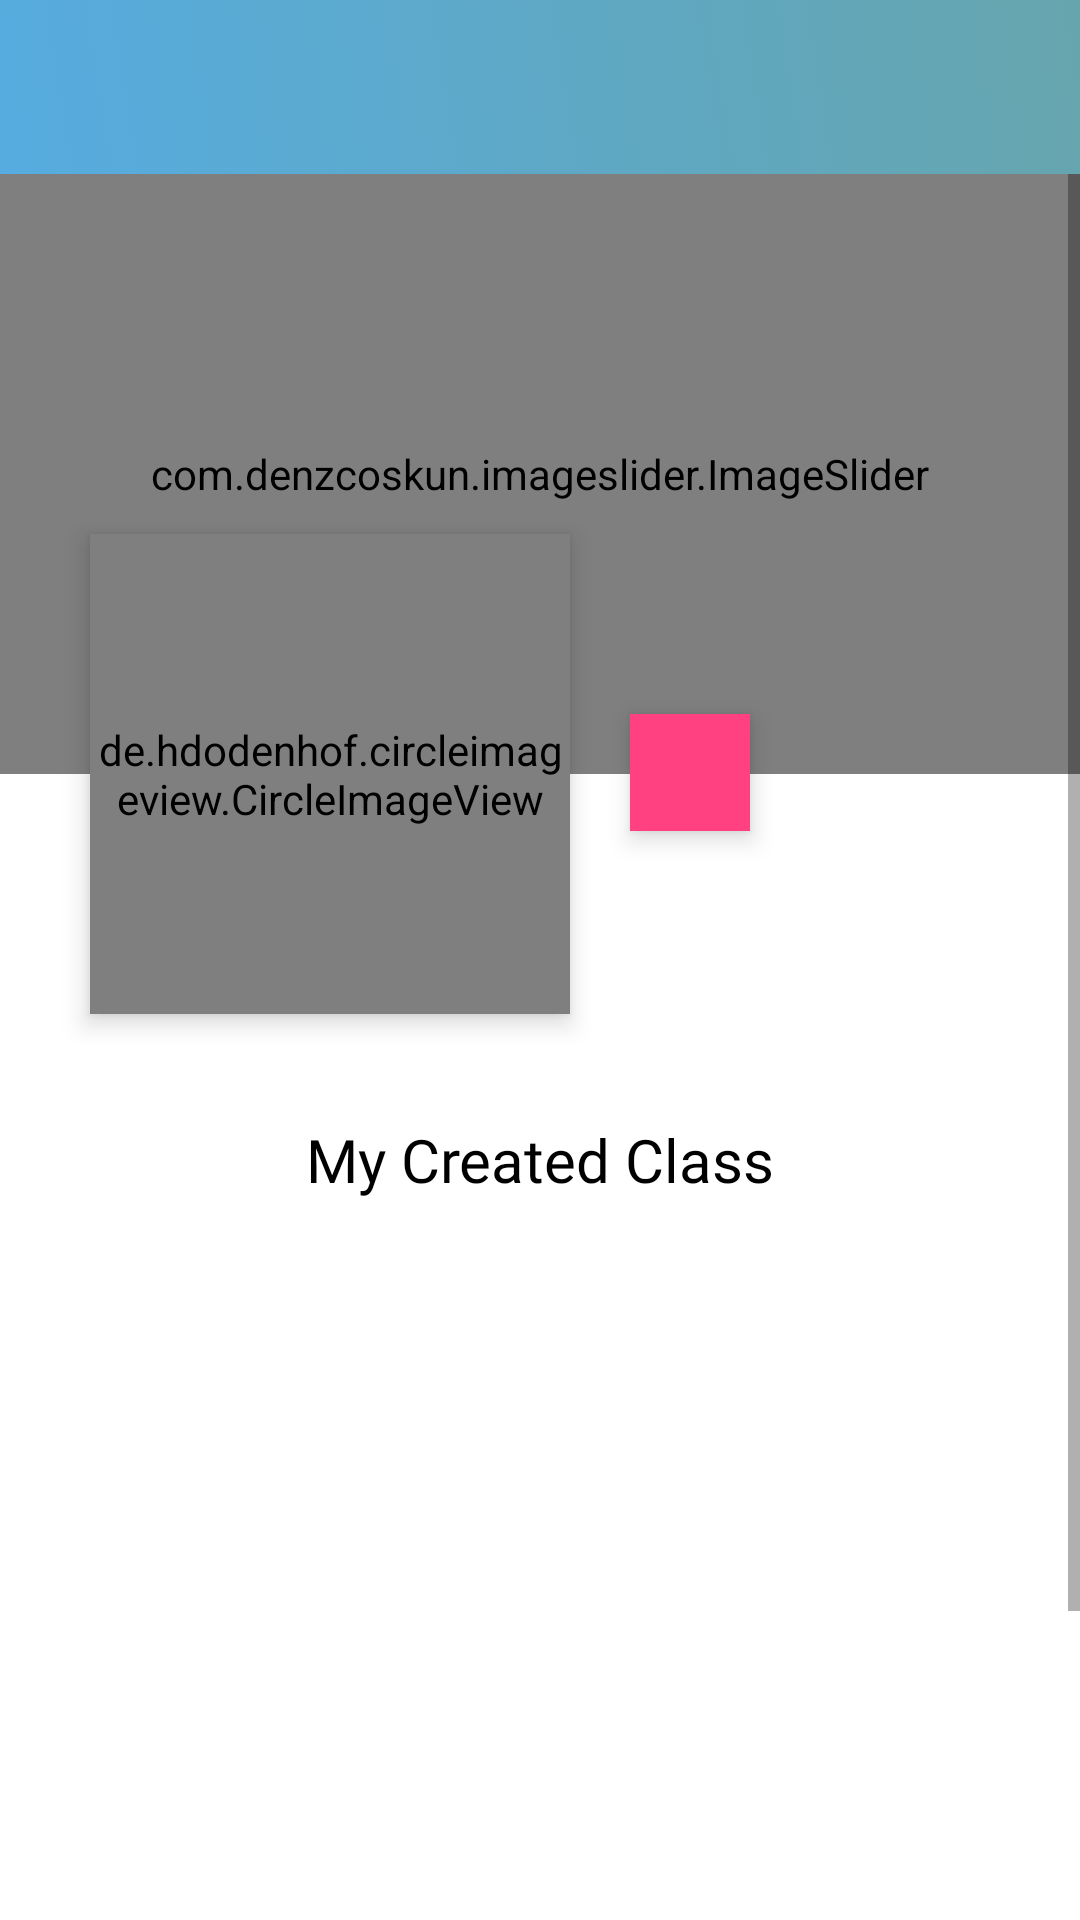

Layout XML and referenced resources for this Android screen:
<!-- AndroidManifest.xml: application theme AppTheme -->
<!-- res/layout/activity_profile.xml -->
<?xml version="1.0" encoding="utf-8"?>
<RelativeLayout xmlns:android="http://schemas.android.com/apk/res/android"
    xmlns:app="http://schemas.android.com/apk/res-auto"
    xmlns:fancy="http://schemas.android.com/apk/res-auto"
    xmlns:tools="http://schemas.android.com/tools"
    android:orientation="vertical"
    android:id="@+id/stats"
    tools:context=".ProfileActivity"
    android:background="@color/white"
    android:layout_width="match_parent"
    android:layout_height="match_parent">

    <com.google.android.material.appbar.AppBarLayout
        android:id="@+id/toolbarwrap"
        android:layout_width="match_parent"
        android:layout_height="wrap_content">

        <androidx.appcompat.widget.Toolbar
            android:id="@+id/toolbar"
            android:layout_width="fill_parent"
            android:layout_height="58dp"
            android:background="@drawable/gradient_background"
            android:minHeight="?attr/actionBarSize">




        </androidx.appcompat.widget.Toolbar>
    </com.google.android.material.appbar.AppBarLayout>

    <ScrollView
        android:layout_below="@id/toolbarwrap"
        android:scrollbars="vertical"
        android:layout_width="match_parent"
        android:layout_height="wrap_content">

        <LinearLayout
            android:orientation="vertical"
            android:gravity="center"
            android:layout_width="match_parent"
            android:layout_height="wrap_content">

            <RelativeLayout
                android:layout_width="match_parent"
                android:layout_height="wrap_content">

                <com.denzcoskun.imageslider.ImageSlider
                    android:id="@+id/slider"
                    android:layout_width="match_parent"
                    android:layout_height="200dp"
                    app:auto_cycle="true"
                    app:placeholder="@drawable/loading"
                    app:error_image="@drawable/error"
                    app:delay="0"
                    app:period="4000" />

                <de.hdodenhof.circleimageview.CircleImageView
                    android:id="@+id/profilepic"
                    android:layout_width="160dp"
                    android:layout_height="160dp"
                    android:elevation="5dp"
                    android:onClick="myprofile2"
                    android:layout_marginTop="120dp"
                    android:layout_marginLeft="30dp"
                    app:civ_border_color="@color/md_white_1000"
                    app:civ_border_width="2dp"
                    android:src="@drawable/user"
                    android:layout_marginBottom="10dp"
                    android:visibility="visible"/>

                <TextView
                    android:id="@+id/name_button"
                    android:layout_width="wrap_content"
                    android:layout_height="wrap_content"
                    android:layout_toRightOf="@+id/profilepic"
                    android:elevation="5dp"
                    android:layout_marginTop="180dp"
                    android:paddingBottom="10dp"
                    android:background="@color/colorAccent"
                    android:layout_marginLeft="20dp"
                    android:paddingLeft="20dp"
                    android:paddingRight="20dp"
                    android:paddingTop="10dp"/>

            </RelativeLayout>

            <View
                android:visibility="gone"
                android:layout_width="match_parent"
                android:layout_height="@dimen/view_width_small"
                android:background="@color/grey_light"
                android:layout_marginTop="30dp"/>
            <LinearLayout
                android:visibility="gone"
                android:orientation="horizontal"
                android:layout_width="match_parent"
                android:layout_height="60dp"
                android:paddingTop="10dp"
                android:paddingBottom="10dp"
                android:paddingLeft="20dp"
                android:paddingRight="20dp">

                <ImageView
                    android:layout_gravity="center"
                    android:layout_width="30dp"
                    android:layout_height="30dp"
                    android:src="@drawable/mail"/>

                <TextView
                    android:id="@+id/emailview"
                    android:layout_width="match_parent"
                    android:layout_height="match_parent"
                    android:gravity="center_vertical"
                    android:paddingLeft="30dp"
                    style="@style/fonts"
                    android:textColor="#424242"/>

            </LinearLayout>

            <View
                android:visibility="gone"
                android:layout_width="match_parent"
                android:layout_height="@dimen/view_width_small"
                android:background="@color/grey_light"
                android:layout_marginTop="2dp"/>

            <LinearLayout
                android:visibility="gone"
                android:orientation="horizontal"
                android:layout_width="match_parent"
                android:layout_height="60dp"
                android:paddingTop="10dp"
                android:paddingBottom="10dp"
                android:paddingLeft="20dp"
                android:paddingRight="20dp">

                <ImageView
                    android:layout_gravity="center"
                    android:layout_width="30dp"
                    android:layout_height="30dp"
                    android:src="@drawable/smartphone"/>

                <TextView
                    android:id="@+id/mobileview"
                    android:layout_width="match_parent"
                    android:layout_height="match_parent"
                    android:gravity="center_vertical"
                    android:paddingLeft="30dp"
                    style="@style/fonts"
                    android:textColor="#424242"/>

            </LinearLayout>

            <View
                android:visibility="gone"
                android:layout_width="match_parent"
                android:layout_height="@dimen/view_width_small"
                android:background="@color/grey_light"
                android:layout_marginTop="2dp"/>

            <RelativeLayout
                android:layout_marginTop="20dp"
                android:layout_width="match_parent"
                android:layout_height="wrap_content"
                >
                <TextView
                    android:visibility="visible"
                    android:id="@+id/forgot_pass"
                    android:onClick="foegdet"
                    android:textSize="20dp"
                    android:fontFamily="@font/josefinsans_semibold"
                    android:textAlignment="center"
                    android:textColor="@color/black"
                    android:layout_centerInParent="true"
                    android:layout_marginRight="20dp"
                    android:layout_marginTop="10dp"
                    android:layout_alignParentRight="false"
                    android:layout_width="match_parent"
                    android:layout_height="wrap_content"
                    android:text="My Created Class"
                    android:enabled="true"
                    style="@style/fonts"/>
            </RelativeLayout>

            

            <ScrollView
                android:layout_below="@id/main_constraint"
                android:layout_width="match_parent"
                android:layout_height="match_parent"
                >
                <LinearLayout
                    android:layout_width="match_parent"
                    android:layout_height="match_parent"
                    android:orientation="vertical"
                    >
                    <LinearLayout
                        android:layout_below="@id/main_constraint"
                        android:layout_width="match_parent"
                        android:layout_height="match_parent"
                        android:orientation="vertical"
                        >

                        <RelativeLayout
                            android:layout_width="match_parent"
                            android:layout_height="wrap_content"
                            >


                            <androidx.recyclerview.widget.RecyclerView
                                android:layout_marginTop="10dp"
                                android:layout_marginRight="@dimen/space_10dp"
                                android:layout_marginLeft="@dimen/space_10dp"

                                android:layout_width="match_parent"
                                android:id="@+id/rreeeed"
                                android:layout_marginBottom="50dp"
                                android:layout_height="wrap_content"
                                ></androidx.recyclerview.widget.RecyclerView>

                            <com.airbnb.lottie.LottieAnimationView
                                android:layout_marginTop="10dp"
                                android:layout_marginRight="@dimen/space_10dp"
                                android:layout_marginLeft="@dimen/space_10dp"
                                android:layout_marginBottom="50dp"
                                android:id="@+id/empty_cart"
                                android:layout_width="match_parent"
                                app:lottie_fileName="empty_list.json"
                                android:layout_height="300dp"
                                android:foregroundGravity="center"
                                android:src="@drawable/cartempty"
                                android:visibility="invisible"
                                app:lottie_loop="true"
                                app:lottie_autoPlay="true"/>
                        </RelativeLayout>


                    </LinearLayout>
                </LinearLayout>
            </ScrollView>

        </LinearLayout>


    </ScrollView>



</RelativeLayout>
<!-- resources referenced by this layout -->
<resources>
  <color name="black">#000</color>
  
      //bloodbank
  <color name="colorAccent">#FF4081</color>
  <color name="grey_light">#E0E0E0</color>
  <color name="md_white_1000">#FFFFFF</color>
  <color name="white">#FFFFFF</color>
  
      //color combine
  <dimen name="space_10dp">10dp</dimen>
  <dimen name="view_width_small">5dp</dimen>
  <!-- drawable gradient_background (drawable) -->
  <?xml version="1.0" encoding="UTF-8"?>
  <selector xmlns:android="http://schemas.android.com/apk/res/android">
      <item>
          <shape>
              <gradient
                  android:startColor="#56ace0"
                  android:endColor="@color/com6"
                  android:angle="45"/>
          </shape>
      </item>
  </selector>
  <style name="fonts">
          <item name="android:textColor">#fff</item>
          <item name="android:textSize">12sp</item>
      </style>
  
      //
  <style name="AppTheme" parent="Theme.AppCompat.Light.NoActionBar">
          
          <item name="colorPrimary">@color/colorPrimary</item>
          <item name="colorPrimaryDark">@color/colorPrimaryDark</item>
          <item name="colorAccent">@color/colorAccent</item>
      </style>
  <color name="com6">#66A5AD</color>
      //colors ses
  <color name="colorPrimary">#3F51B5</color>
  <color name="colorPrimaryDark">#303F9F</color>
</resources>
